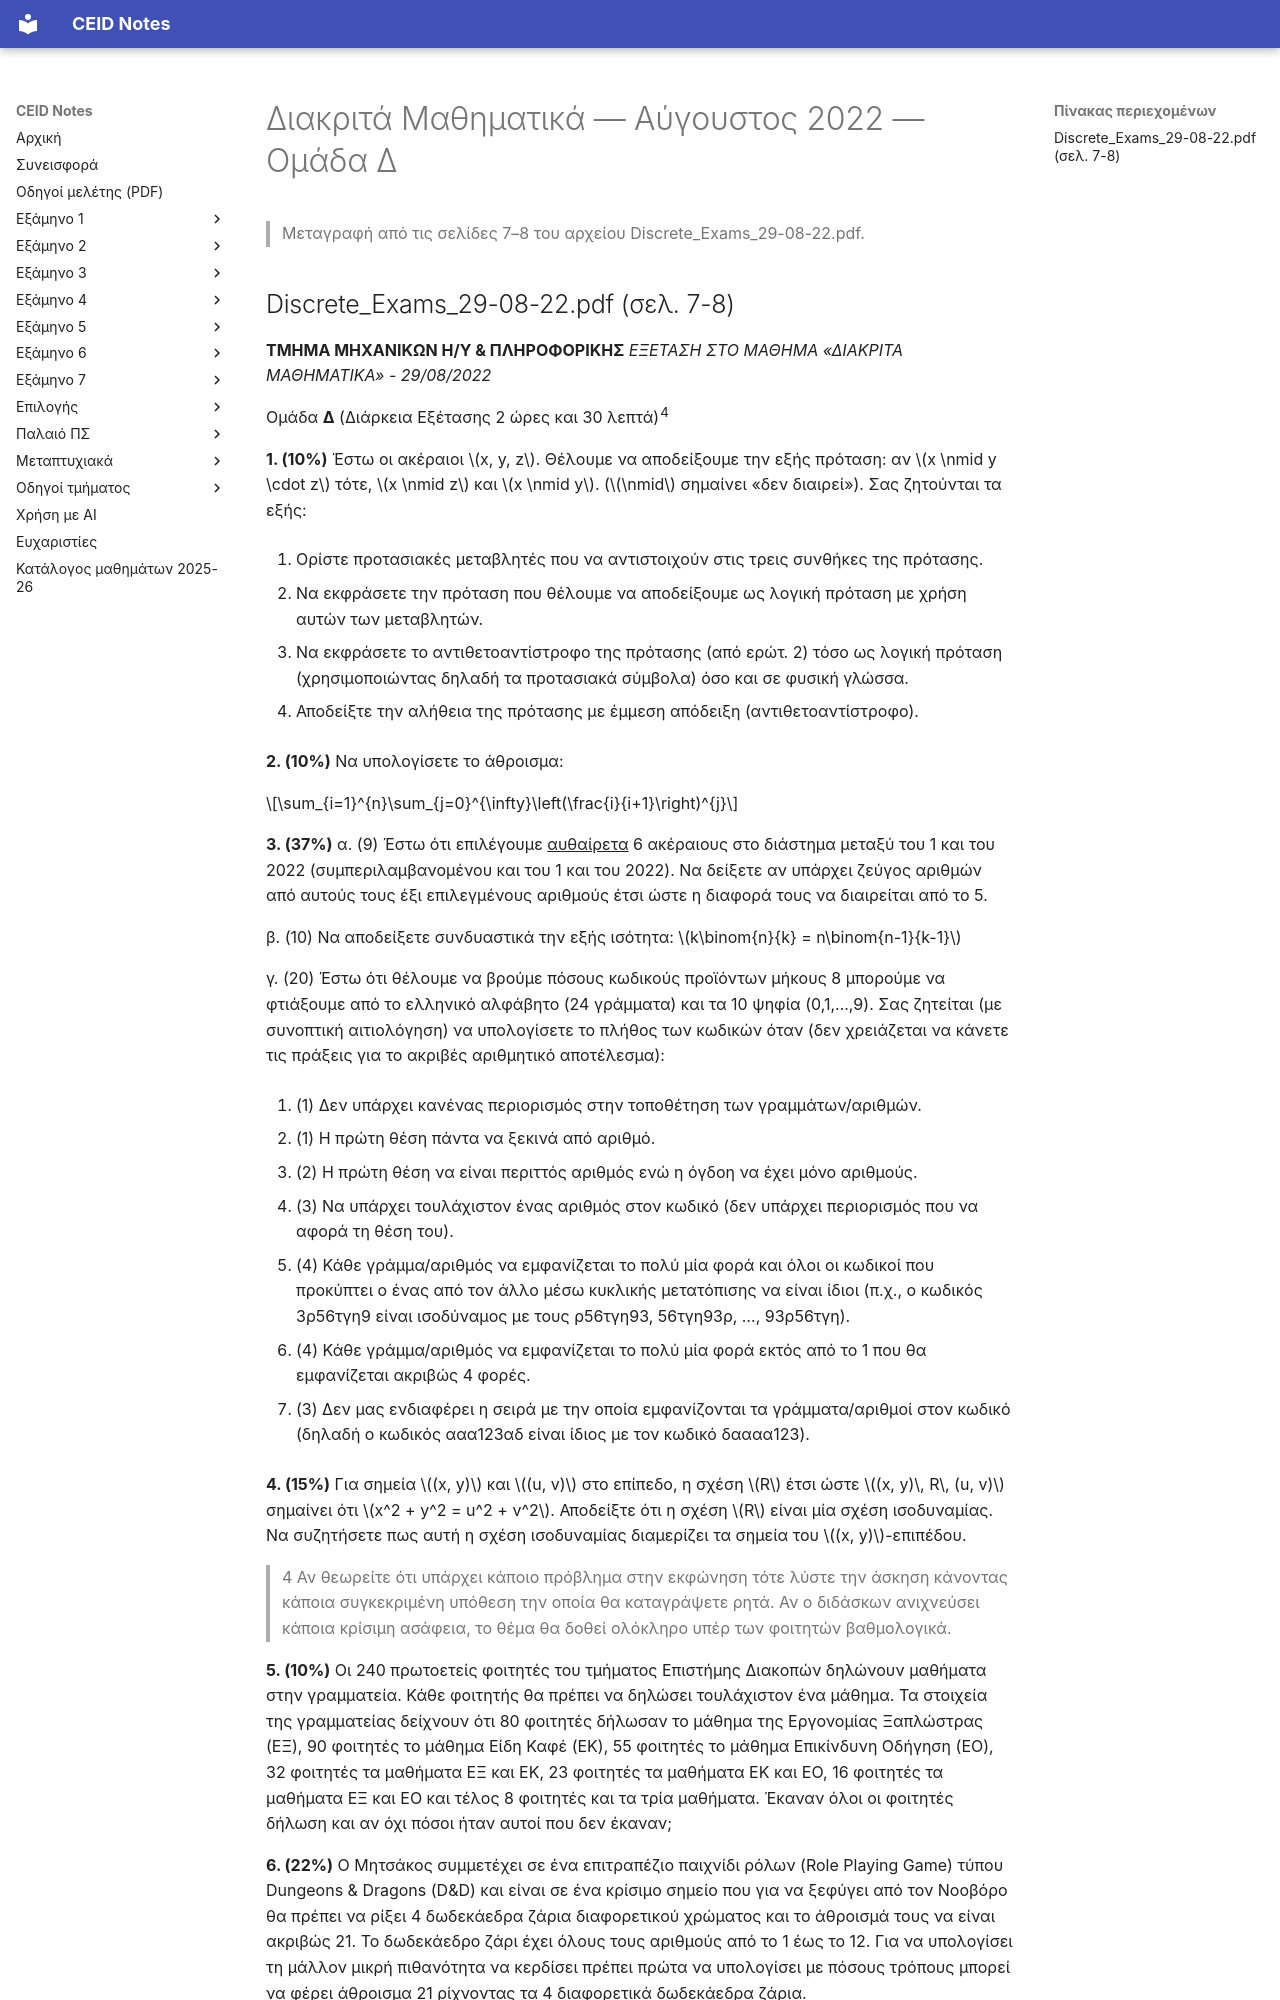

repository: kdngiorgos/ceid-notes · page: Semesters/Semester 1 (1ο Εξάμηνο)/Διακριτά Μαθηματικά - CEID_22Y101/Previous Exams/2022-08-d.html · generator: mkdocs

---
course: CEID_22Y101
session: 2022-08-d
label: Αύγουστος 2022 — Ομάδα Δ
sources:
- Discrete_Exams_29-08-22.pdf
format: open
duration_min: 150
notes: Η ενδεικτική λύση βρίσκεται στις σελίδες 9–12 και δεν μεταφέρεται εδώ.
transcription: verbatim
solutions: official
---
# Διακριτά Μαθηματικά — Αύγουστος 2022 — Ομάδα Δ

> Μεταγραφή από τις σελίδες 7–8 του αρχείου Discrete_Exams_29-08-22.pdf.
